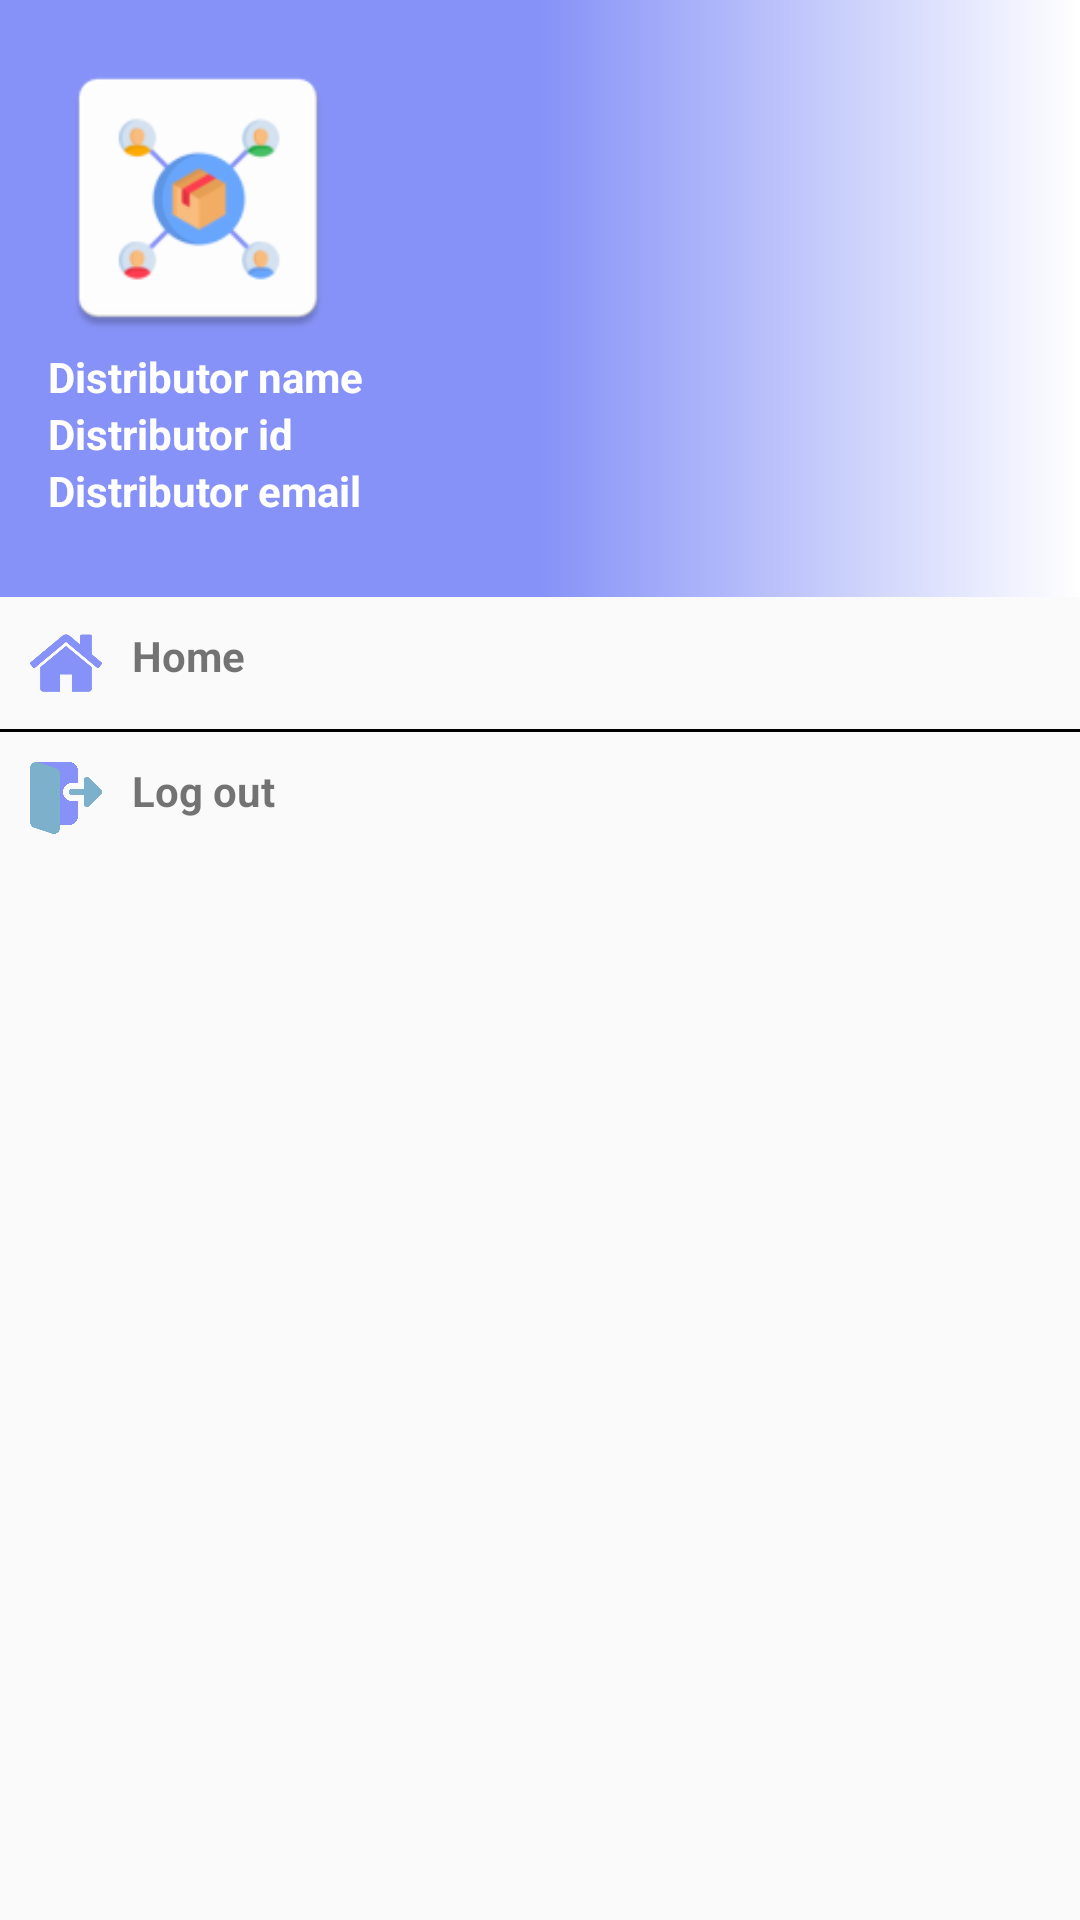

Layout XML and referenced resources for this Android screen:
<!-- AndroidManifest.xml: application theme Theme.TestApi -->
<!-- res/layout/nav_drawer_distributor.xml -->
<?xml version="1.0" encoding="utf-8"?>
<LinearLayout xmlns:android="http://schemas.android.com/apk/res/android"
    android:orientation="vertical"
    android:layout_width="match_parent"
    android:layout_height="match_parent">
    <LinearLayout
        android:layout_width="match_parent"
        android:layout_height="wrap_content"
        android:orientation="vertical"
        android:gravity="bottom"
        android:padding="16dp"
        android:background="@drawable/nav_head_bg"
        android:theme="@style/ThemeOverlay.AppCompat.Dark">
        <ImageView
            android:layout_width="100dp"
            android:layout_height="100dp"
            android:src="@mipmap/ic_launcher"/>
        <TextView
            android:layout_width="wrap_content"
            android:layout_height="wrap_content"
            android:id="@+id/distributorDrawerNameTv"
            android:text="Distributor name"
            android:textColor="@color/white"
            android:textStyle="bold"
            android:textSize="14sp"/>
        <TextView
            android:layout_width="wrap_content"
            android:layout_height="wrap_content"
            android:text="Distributor id"
            android:textColor="@color/white"
            android:id="@+id/distributorDrawerIdTv"
            android:textStyle="bold"
            android:textSize="14sp"/>
        <TextView
            android:layout_width="wrap_content"
            android:layout_height="wrap_content"
            android:text="Distributor email"
            android:textColor="@color/white"
            android:id="@+id/distributorDrawerEmailTv"
            android:textStyle="bold"
            android:textSize="14sp"
            android:layout_marginBottom="10dp"/>
    </LinearLayout>
    <LinearLayout
        android:layout_width="match_parent"
        android:layout_height="wrap_content"
        android:id="@+id/distributorNavHome"
        android:orientation="horizontal"
        android:padding="10dp">
        <ImageView
            android:layout_width="24dp"
            android:layout_height="24dp"
            android:src="@drawable/home"/>

        <TextView
            android:layout_width="match_parent"
            android:layout_height="wrap_content"
            android:text="Home"
            android:layout_marginStart="10dp"
            android:textSize="14sp"
            android:textStyle="bold"/>
    </LinearLayout>
    <View
        android:layout_width="match_parent"
        android:layout_height="1dp"
        android:background="@color/black"/>
    <LinearLayout
        android:layout_width="match_parent"
        android:layout_height="wrap_content"
        android:id="@+id/distributorNavLogout"
        android:orientation="horizontal"
        android:padding="10dp">
        <ImageView
            android:layout_width="24dp"
            android:layout_height="24dp"
            android:src="@drawable/logout"/>
        <TextView
            android:layout_width="match_parent"
            android:layout_height="wrap_content"
            android:text="Log out"
            android:layout_marginStart="10dp"
            android:textSize="14sp"
            android:textStyle="bold"/>
    </LinearLayout>


</LinearLayout>
<!-- resources referenced by this layout -->
<resources>
  <color name="black">#FF000000</color>
  <color name="white">#FFFFFFFF</color>
  <!-- drawable home: png bitmap (drawable, 6576 bytes) -->
  <!-- drawable logout: png bitmap (drawable, 10506 bytes) -->
  <!-- drawable nav_head_bg (drawable) -->
  <?xml version="1.0" encoding="utf-8"?>
  <shape xmlns:android="http://schemas.android.com/apk/res/android"
      android:shape="rectangle">
      <gradient
          android:startColor="@color/my_primary"
          android:centerColor="@color/my_primary"
          android:endColor="@color/white"/>
  
  </shape>
  <!-- mipmap ic_launcher: webp bitmap (mipmap-hdpi, 2166 bytes) -->
  <style name="Theme.TestApi" parent="Base.Theme.TestApi" />
  <color name="my_primary">#8692f7</color>
  <style name="Base.Theme.TestApi" parent="Theme.AppCompat.DayNight.NoActionBar">
          
           <item name="colorPrimary">@color/my_primary</item>
          <item name="android:statusBarColor">@color/my_primary</item>
      </style>
</resources>
